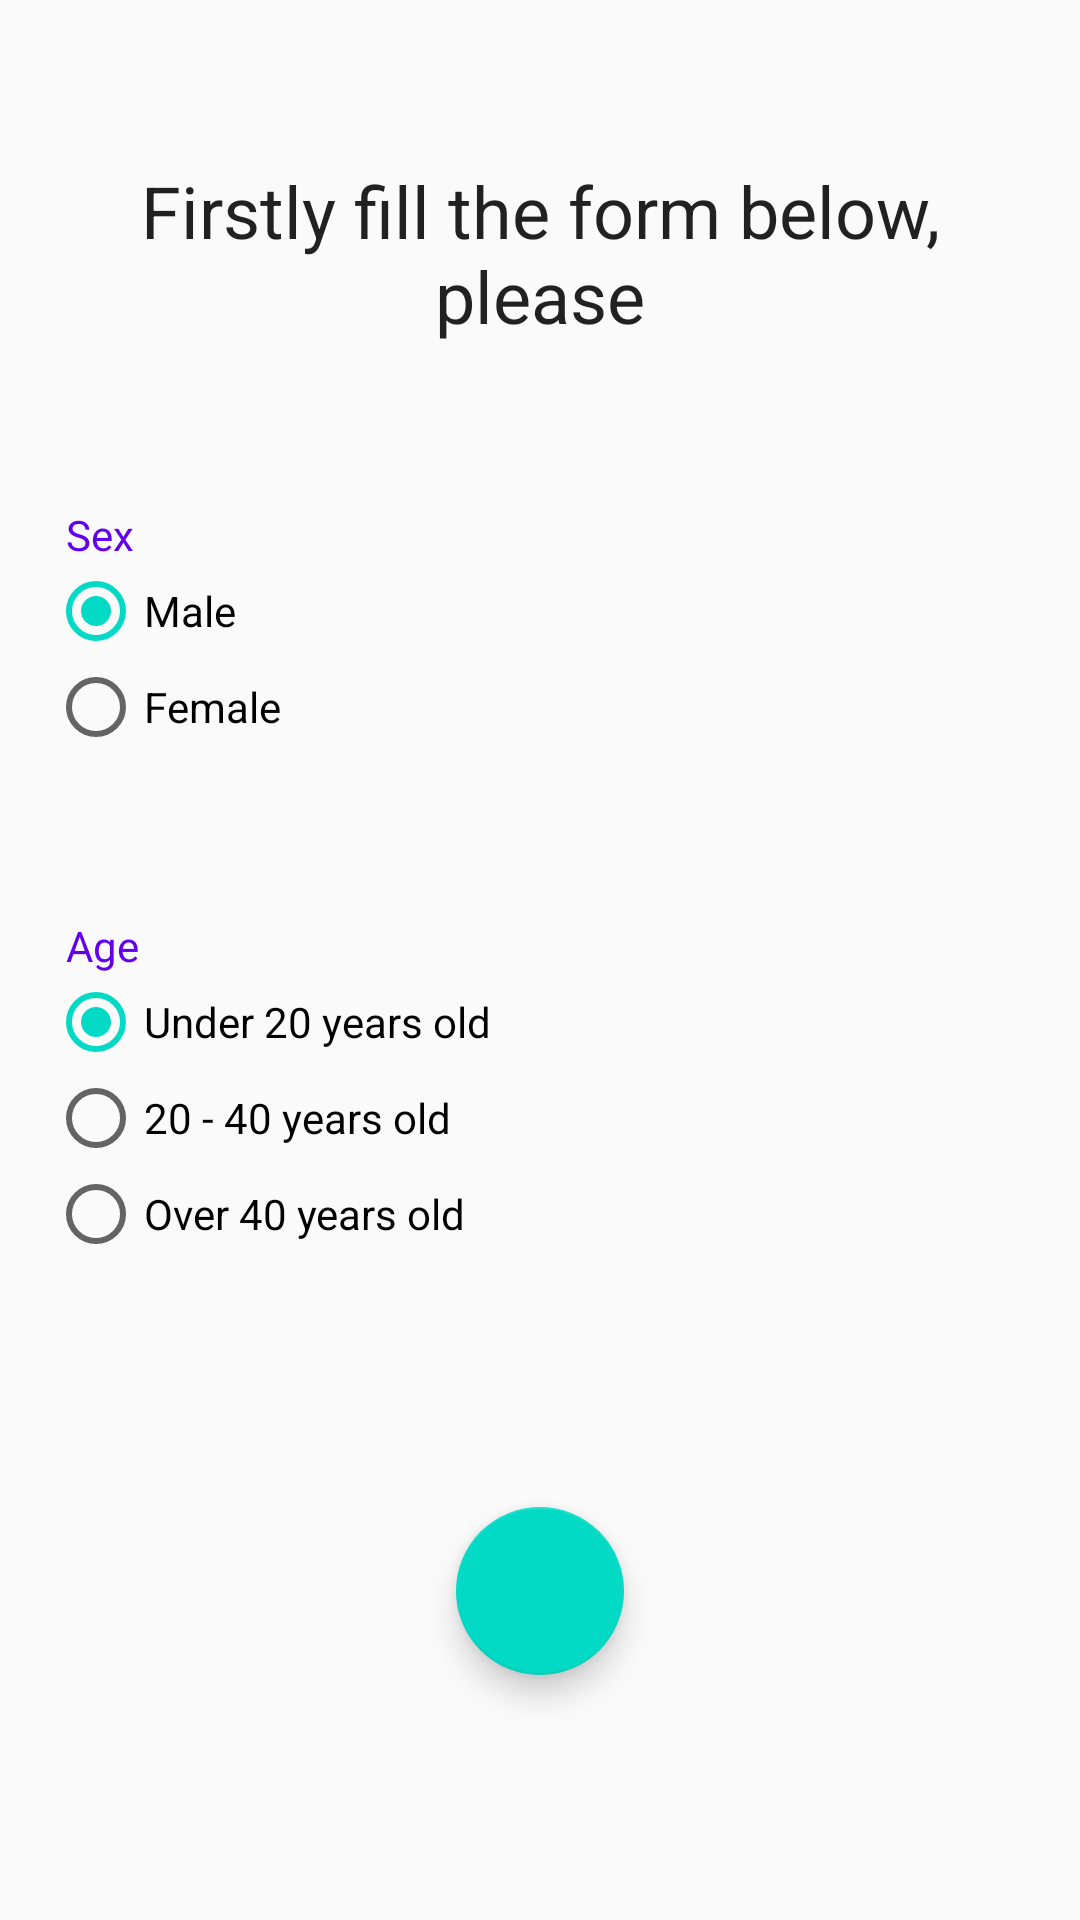

Produce the Android XML layout that renders to this screen, including the resource entries it uses.
<!-- AndroidManifest.xml: application theme AppTheme -->
<!-- res/layout/fragment_questionary.xml -->
<?xml version="1.0" encoding="utf-8"?>
<androidx.constraintlayout.widget.ConstraintLayout xmlns:android="http://schemas.android.com/apk/res/android"
    xmlns:app="http://schemas.android.com/apk/res-auto"
    android:layout_width="match_parent"
    android:layout_height="match_parent"
    android:paddingStart="@dimen/padding_16"
    android:paddingLeft="@dimen/padding_16"
    android:paddingEnd="@dimen/padding_16"
    android:paddingRight="@dimen/padding_16">

    <TextView
        android:id="@+id/form_header"
        android:layout_width="0dp"
        android:layout_height="wrap_content"
        android:layout_marginTop="@dimen/margin_54"
        android:gravity="center"
        android:text="@string/title_form"
        android:textAppearance="@style/TextAppearance.AppCompat.Headline"
        app:layout_constraintEnd_toEndOf="parent"
        app:layout_constraintStart_toStartOf="parent"
        app:layout_constraintTop_toTopOf="parent" />

    <TextView
        android:id="@+id/title_sex_radios"
        android:layout_width="wrap_content"
        android:layout_height="wrap_content"
        android:layout_marginTop="@dimen/margin_54"
        android:paddingStart="@dimen/padding_6"
        android:paddingLeft="@dimen/padding_6"
        android:text="@string/title_sex"
        android:textAppearance="@style/TextAppearance.AppCompat.Small"
        android:textColor="@color/colorPrimary"
        app:layout_constraintStart_toStartOf="parent"
        app:layout_constraintTop_toBottomOf="@id/form_header" />

    <RadioGroup
        android:id="@+id/layout_sex_radios"
        android:layout_width="0dp"
        android:layout_height="wrap_content"
        android:orientation="vertical"
        app:layout_constraintEnd_toEndOf="parent"
        app:layout_constraintStart_toStartOf="parent"
        app:layout_constraintTop_toBottomOf="@id/title_sex_radios">

        <RadioButton
            android:id="@+id/radio_sex_male"
            android:layout_width="match_parent"
            android:layout_height="wrap_content"
            android:checked="true"
            android:text="@string/title_male" />

        <RadioButton
            android:id="@+id/radio_sex_female"
            android:layout_width="match_parent"
            android:layout_height="wrap_content"
            android:text="@string/title_female" />

    </RadioGroup>

    <TextView
        android:id="@+id/title_age_radios"
        android:layout_width="wrap_content"
        android:layout_height="wrap_content"
        android:layout_marginTop="@dimen/margin_54"
        android:paddingStart="@dimen/padding_6"
        android:paddingLeft="@dimen/padding_6"
        android:text="@string/title_age"
        android:textAppearance="@style/TextAppearance.AppCompat.Small"
        android:textColor="@color/colorPrimary"
        app:layout_constraintStart_toStartOf="parent"
        app:layout_constraintTop_toBottomOf="@id/layout_sex_radios" />

    <RadioGroup
        android:id="@+id/layout_age_radios"
        android:layout_width="0dp"
        android:layout_height="wrap_content"
        android:orientation="vertical"
        app:layout_constraintEnd_toEndOf="parent"
        app:layout_constraintStart_toStartOf="parent"
        app:layout_constraintTop_toBottomOf="@id/title_age_radios">

        <RadioButton
            android:id="@+id/radio_age_young"
            android:layout_width="match_parent"
            android:layout_height="wrap_content"
            android:checked="true"
            android:text="@string/text_age_young" />

        <RadioButton
            android:id="@+id/radio_age_middle"
            android:layout_width="match_parent"
            android:layout_height="wrap_content"
            android:text="@string/text_age_middle" />

        <RadioButton
            android:id="@+id/radio_age_older"
            android:layout_width="match_parent"
            android:layout_height="wrap_content"
            android:text="@string/text_age_older" />
    </RadioGroup>

    <com.google.android.material.floatingactionbutton.FloatingActionButton
        android:id="@+id/button_accept"
        android:layout_width="wrap_content"
        android:layout_height="wrap_content"
        app:layout_constraintBottom_toBottomOf="parent"
        app:layout_constraintEnd_toEndOf="parent"
        app:layout_constraintStart_toStartOf="parent"
        app:layout_constraintTop_toBottomOf="@+id/layout_age_radios"
        app:srcCompat="@drawable/ic_done" />

</androidx.constraintlayout.widget.ConstraintLayout>
<!-- resources referenced by this layout -->
<resources>
  <dimen name="margin_54">54dp</dimen>
  <dimen name="padding_16">16dp</dimen>
  <dimen name="padding_6">6dp</dimen>
  <string name="text_age_middle">20 - 40 years old</string>
  <string name="text_age_older">Over 40 years old</string>
  <string name="text_age_young">Under 20 years old</string>
  <string name="title_age">Age</string>
  <string name="title_female">Female</string>
  <string name="title_form">Firstly fill the form below, please</string>
  <string name="title_male">Male</string>
  <string name="title_sex">Sex</string>
  <style name="AppTheme" parent="Theme.AppCompat.Light.DarkActionBar">
          
          <item name="colorPrimary">@color/colorPrimary</item>
          <item name="colorPrimaryDark">@color/colorPrimaryDark</item>
          <item name="colorAccent">@color/colorAccent</item>
      </style>
  <!-- not gathered from this repository: default colours our renderer supplied (Android Studio template values) -->
  <color name="colorPrimary">#FF6200EE</color>
  <color name="colorPrimaryDark">#FF3700B3</color>
  <color name="colorAccent">#FF03DAC5</color>
</resources>
